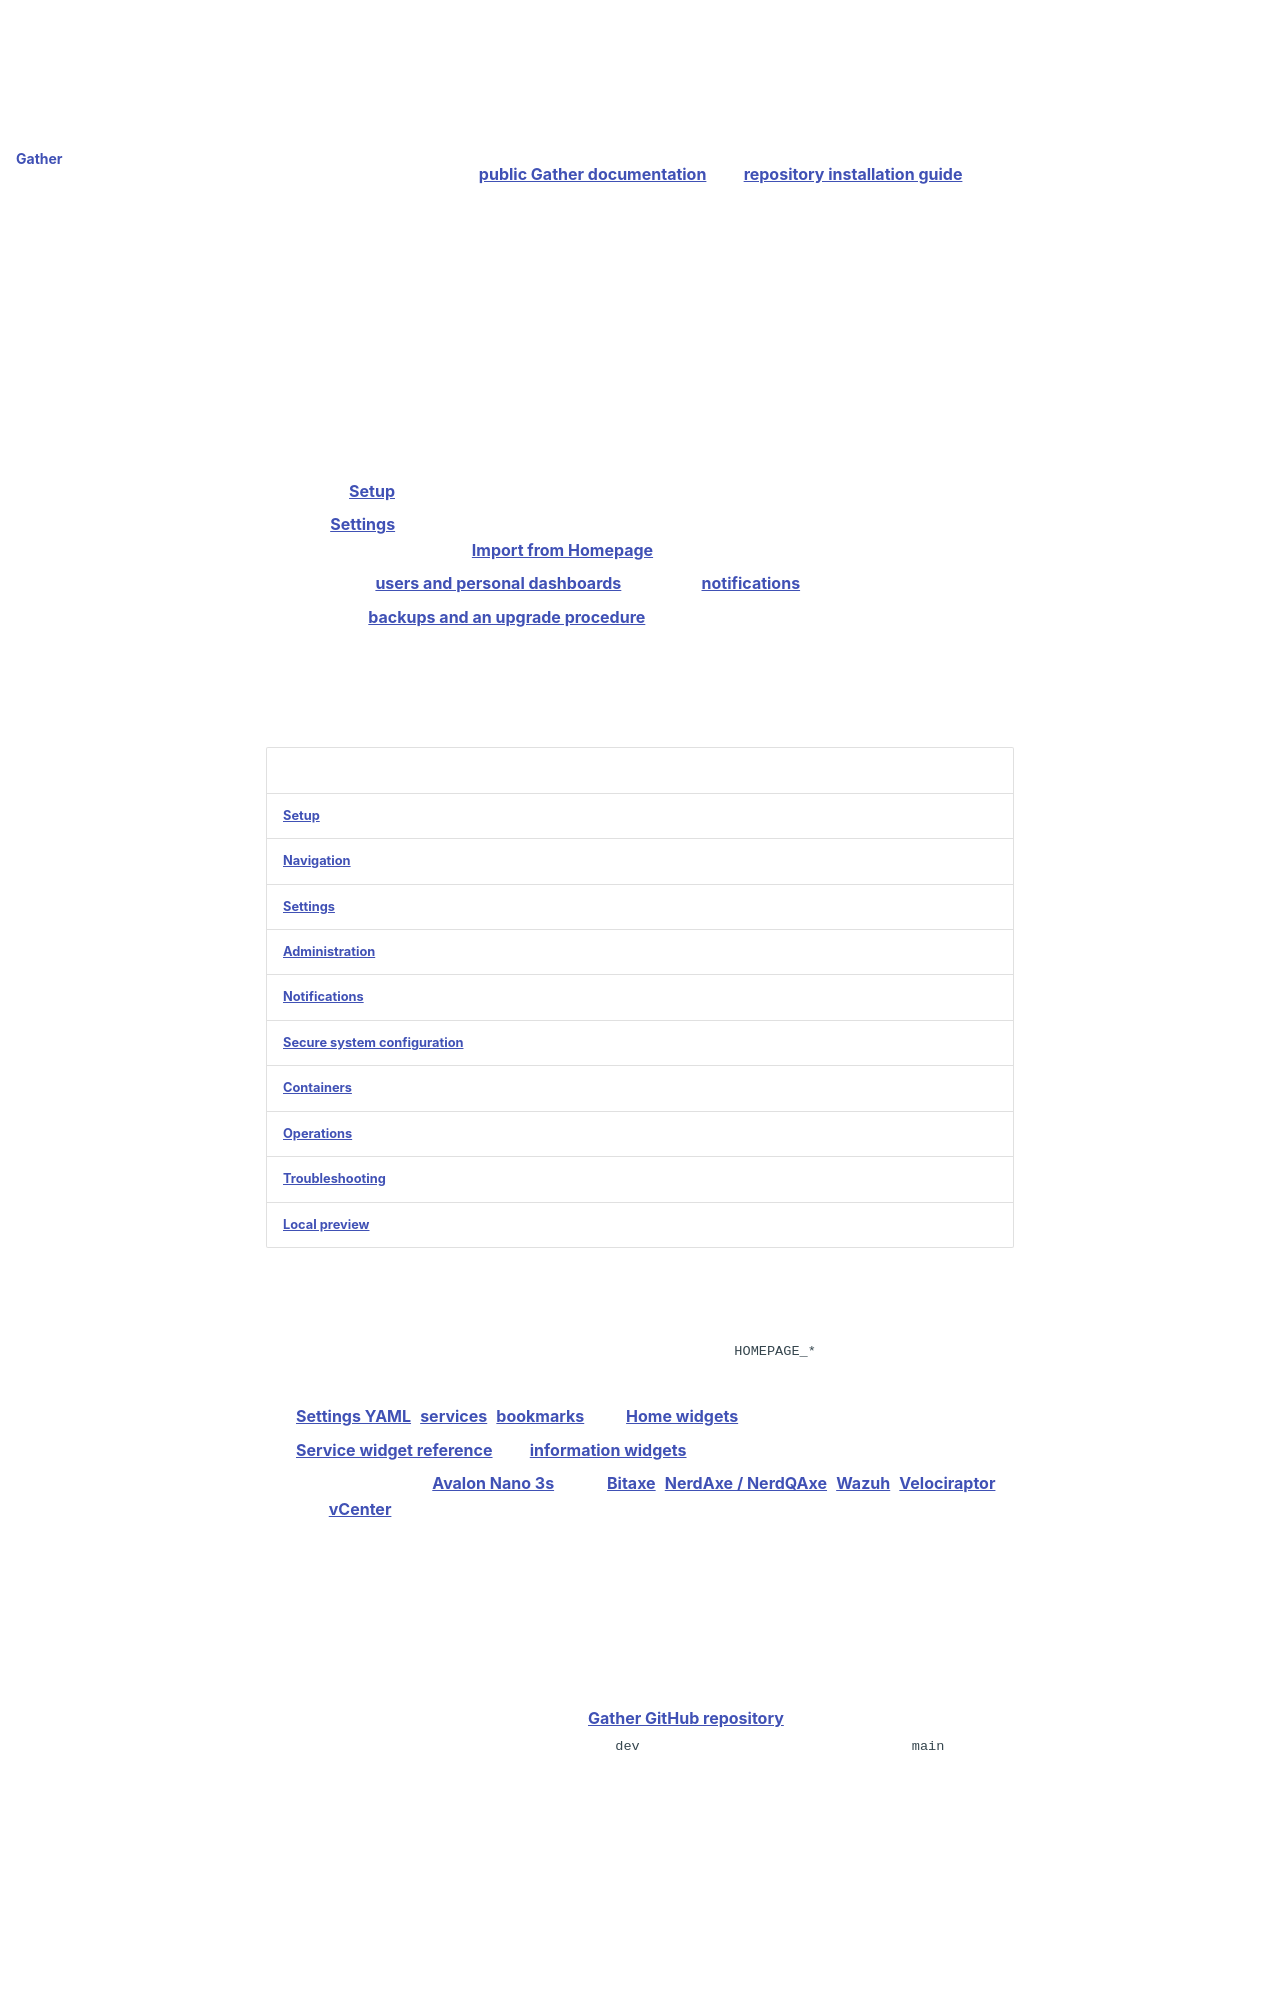

repository: daredevilbear/gather · page: gather/index.html · generator: mkdocs

> Source snapshot: use the [public Gather documentation](https://gather.daredevilbear.dev/) and [repository installation guide](../../INSTALL.md) for the current release.

# Gather documentation

Gather brings dashboard services, visual configuration, accounts, personal
dashboards, and notifications together. These guides describe this fork;
Homepage-derived references cover the inherited YAML and integration formats.

## Start here

1. Follow [Setup](setup.md) for runtime, persistent configuration, authentication,
   and your first administrator.
2. Use [Settings](settings.md) to create tabs, groups, services, bookmarks, and
   Home widgets. Existing installations can follow
   [Import from Homepage](administration.md#homepage-migration).
3. Configure [users and personal dashboards](administration.md#users-roles-and-personal-dashboards),
   then add [notifications](notifications.md) if needed.
4. Establish [backups and an upgrade procedure](operations.md), and verify
   recovery before relying on the instance.

## Guides by task

| Guide                                    | Covers                                                   |
| ---------------------------------------- | -------------------------------------------------------- |
| [Setup](setup.md)                        | Runtime, sign-in, administrator bootstrap, first checks  |
| [Navigation](navigation.md)              | Application bar, tabs, search, account menu              |
| [Settings](settings.md)                  | Shared configuration, source editing, versioned saves    |
| [Administration](administration.md)      | Roles, personal dashboards, secrets, migration, vCenter  |
| [Notifications](notifications.md)        | Companion, ntfy, device push, badge behavior             |
| [Secure system configuration](system.md) | Encryption keys, connection changes, recovery controller |
| [Containers](containers.md)              | Image channels, CI, registry access, gateway recovery    |
| [Operations](operations.md)              | Upgrades, backup inventory, restoration, verification    |
| [Troubleshooting](troubleshooting.md)    | Sign-in, access, pulls, proxy, push, widget failures     |
| [Local preview](local-preview.md)        | Development samples and what they can verify             |

## Integration and configuration reference

Gather retains Homepage-style configuration keys, including `HOMEPAGE_*`
environment variables. Their names are compatibility interfaces, not an
instruction to run a separate Homepage instance.

- [Settings YAML](../configs/settings.md), [services](../configs/services.md),
  [bookmarks](../configs/bookmarks.md), and [Home widgets](../configs/info-widgets.md).
- [Service widget reference](../widgets/services/index.md) and
  [information widgets](../widgets/info/index.md).
- Gather guides for [Avalon Nano 3s](../widgets/services/avalonnano3s.md) (dev),
  [Bitaxe](../widgets/services/bitaxe.md),
  [NerdAxe / NerdQAxe](../widgets/services/nerdaxe.md),
  [Wazuh](../widgets/services/wazuh.md),
  [Velociraptor](../widgets/services/velociraptor.md), and
  [vCenter](administration.md#vcenter).

Use Gather's setup and administration guides when inherited documentation differs
on deployment, authentication, accounts, or configuration editing. Personal
layouts organize shared integrations; they are not a separate authorization
boundary for the connected services.
